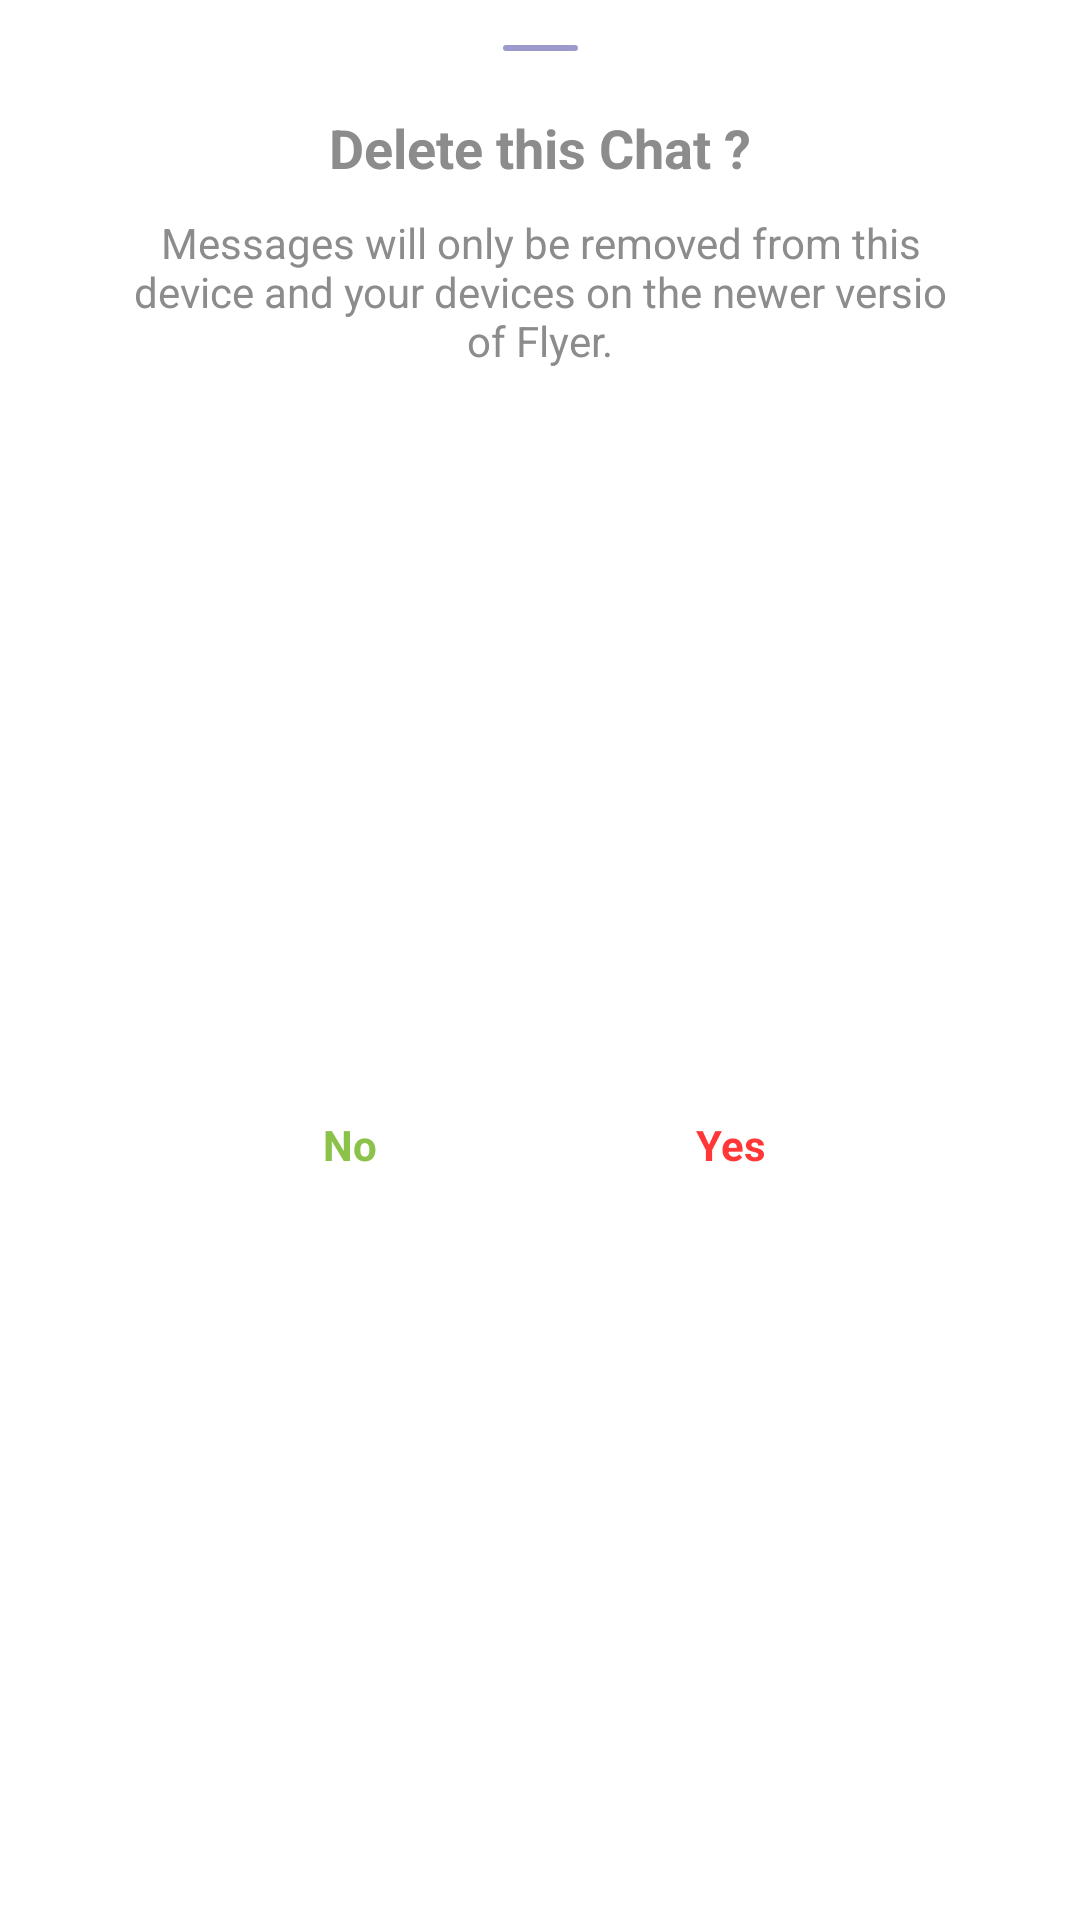

This screen was rendered from an Android layout file. Write that file and the resources it references.
<!-- AndroidManifest.xml: application theme Theme.Flyer -->
<!-- res/layout/chatroomscreen_delete_dialog.xml -->
<?xml version="1.0" encoding="utf-8"?>
<androidx.constraintlayout.widget.ConstraintLayout xmlns:android="http://schemas.android.com/apk/res/android"
    android:layout_width="match_parent"
    xmlns:tools="http://schemas.android.com/tools"
    xmlns:app="http://schemas.android.com/apk/res-auto"
    android:layout_height="wrap_content">

    <View
        android:id="@+id/chatroomdel_topbar"
        android:layout_width="25dp"
        android:layout_height="2dp"
        android:layout_marginTop="15dp"
        android:backgroundTint="#9B9ACB"
        app:layout_constraintTop_toTopOf="parent"
        app:layout_constraintStart_toStartOf="parent"
        app:layout_constraintEnd_toEndOf="parent"
        android:background="@drawable/yes_btn"/>

    <TextView
        android:id="@+id/chatroomdel_tv_confirm"
        android:layout_width="match_parent"
        android:layout_height="wrap_content"
        android:text="Delete this Chat ?"
        android:textSize="18sp"
        android:gravity="center"
        android:textStyle="bold"
        android:layout_marginTop="20dp"
        android:textColor="@color/del_msg_textcolor"
        app:layout_constraintStart_toStartOf="parent"
        app:layout_constraintEnd_toEndOf="parent"
        app:layout_constraintTop_toBottomOf="@id/chatroomdel_topbar"
        android:layout_marginStart="40dp"
        android:layout_marginEnd="40dp"/>

    <TextView
        android:id="@+id/chatroomdel_title"
        android:layout_width="match_parent"
        android:layout_height="wrap_content"
        android:text="Messages will only be removed from this device and your devices on the newer versio of Flyer."
        android:textSize="14sp"
        android:gravity="center"
        android:textColor="@color/del_msg_textcolor"
        android:layout_marginTop="10dp"
        app:layout_constraintStart_toStartOf="parent"
        app:layout_constraintEnd_toEndOf="parent"
        app:layout_constraintTop_toBottomOf="@id/chatroomdel_tv_confirm"
        android:layout_marginStart="40dp"
        android:layout_marginEnd="40dp"/>

    <androidx.cardview.widget.CardView
        android:id="@+id/chatroom_cv_delno"
        android:layout_width="100dp"
        android:layout_height="45dp"
        app:cardElevation="0dp"
        android:elevation="0dp"
        android:layout_marginTop="20dp"
        android:layout_marginBottom="20dp"
        app:layout_constraintBottom_toBottomOf="parent"
        app:layout_constraintEnd_toStartOf="@id/chatroom_cv_delyes"
        app:layout_constraintStart_toStartOf="@id/chatroomdel_title"
        app:layout_constraintTop_toBottomOf="@id/chatroomdel_title"
        app:cardBackgroundColor="@color/settingtheme_card_bg"
        app:cardCornerRadius="50dp">

        <TextView
            android:layout_width="match_parent"
            android:layout_height="match_parent"
            android:layout_gravity="center"
            android:gravity="center"
            android:textStyle="bold"
            android:textSize="14sp"
            android:textColor="@color/chat_del_No_bottomsheet"
            android:text="No"/>

    </androidx.cardview.widget.CardView>

    <androidx.cardview.widget.CardView
        android:id="@+id/chatroom_cv_delyes"
        android:layout_width="100dp"
        android:layout_height="45dp"
        app:cardElevation="0dp"
        android:elevation="0dp"
        android:layout_marginTop="20dp"
        android:layout_marginBottom="20dp"
        app:layout_constraintBottom_toBottomOf="parent"
        app:layout_constraintStart_toEndOf="@id/chatroom_cv_delno"
        app:layout_constraintEnd_toEndOf="@id/chatroomdel_title"
        app:layout_constraintTop_toBottomOf="@id/chatroomdel_title"
        app:cardBackgroundColor="@color/settingtheme_card_bg"
        app:cardCornerRadius="50dp">

        <TextView
            android:layout_width="match_parent"
            android:layout_height="match_parent"
            android:layout_gravity="center"
            android:gravity="center"
            android:textStyle="bold"
            android:textSize="14sp"
            android:textColor="@color/chat_del_Yes_bottomsheet"
            android:text="Yes"/>

    </androidx.cardview.widget.CardView>

</androidx.constraintlayout.widget.ConstraintLayout>
<!-- resources referenced by this layout -->
<resources>
  <color name="chat_del_No_bottomsheet">#8BC34A</color>
  <color name="chat_del_Yes_bottomsheet">#FF3737</color>
  <color name="del_msg_textcolor">#8C8C8C</color>
  <color name="settingtheme_card_bg">#FFFFFF</color>
  <!-- drawable yes_btn (drawable) -->
  <?xml version="1.0" encoding="utf-8"?>
  <shape xmlns:android="http://schemas.android.com/apk/res/android"
      android:shape="rectangle"
      >
      <corners android:radius="50dp"/>
  </shape>
  <style name="Theme.Flyer" parent="Theme.MaterialComponents.DayNight.NoActionBar">
          
          <item name="colorPrimary">@color/splashscreen_bgc</item>
          <item name="colorPrimaryVariant">@color/chatscreen_sender_tc</item>
          <item name="colorOnPrimary">@color/mainscreen_bgc</item>
          
          <item name="colorSecondary">#eeeefd</item>
          <item name="colorSecondaryVariant">@color/chatscreen_receiver_bubble_bg</item>
          <item name="colorOnSecondary">@color/white</item>
          
          <item name="android:statusBarColor">?attr/colorPrimaryVariant</item>
          
      </style>
  <color name="splashscreen_bgc">#6765c8</color>
  <color name="chatscreen_sender_tc">#FFFFFF</color>
  <color name="mainscreen_bgc">#eeeefd</color>
  <color name="chatscreen_receiver_bubble_bg">#6765c8</color>
  <color name="white">#FFFFFFFF</color>
</resources>
